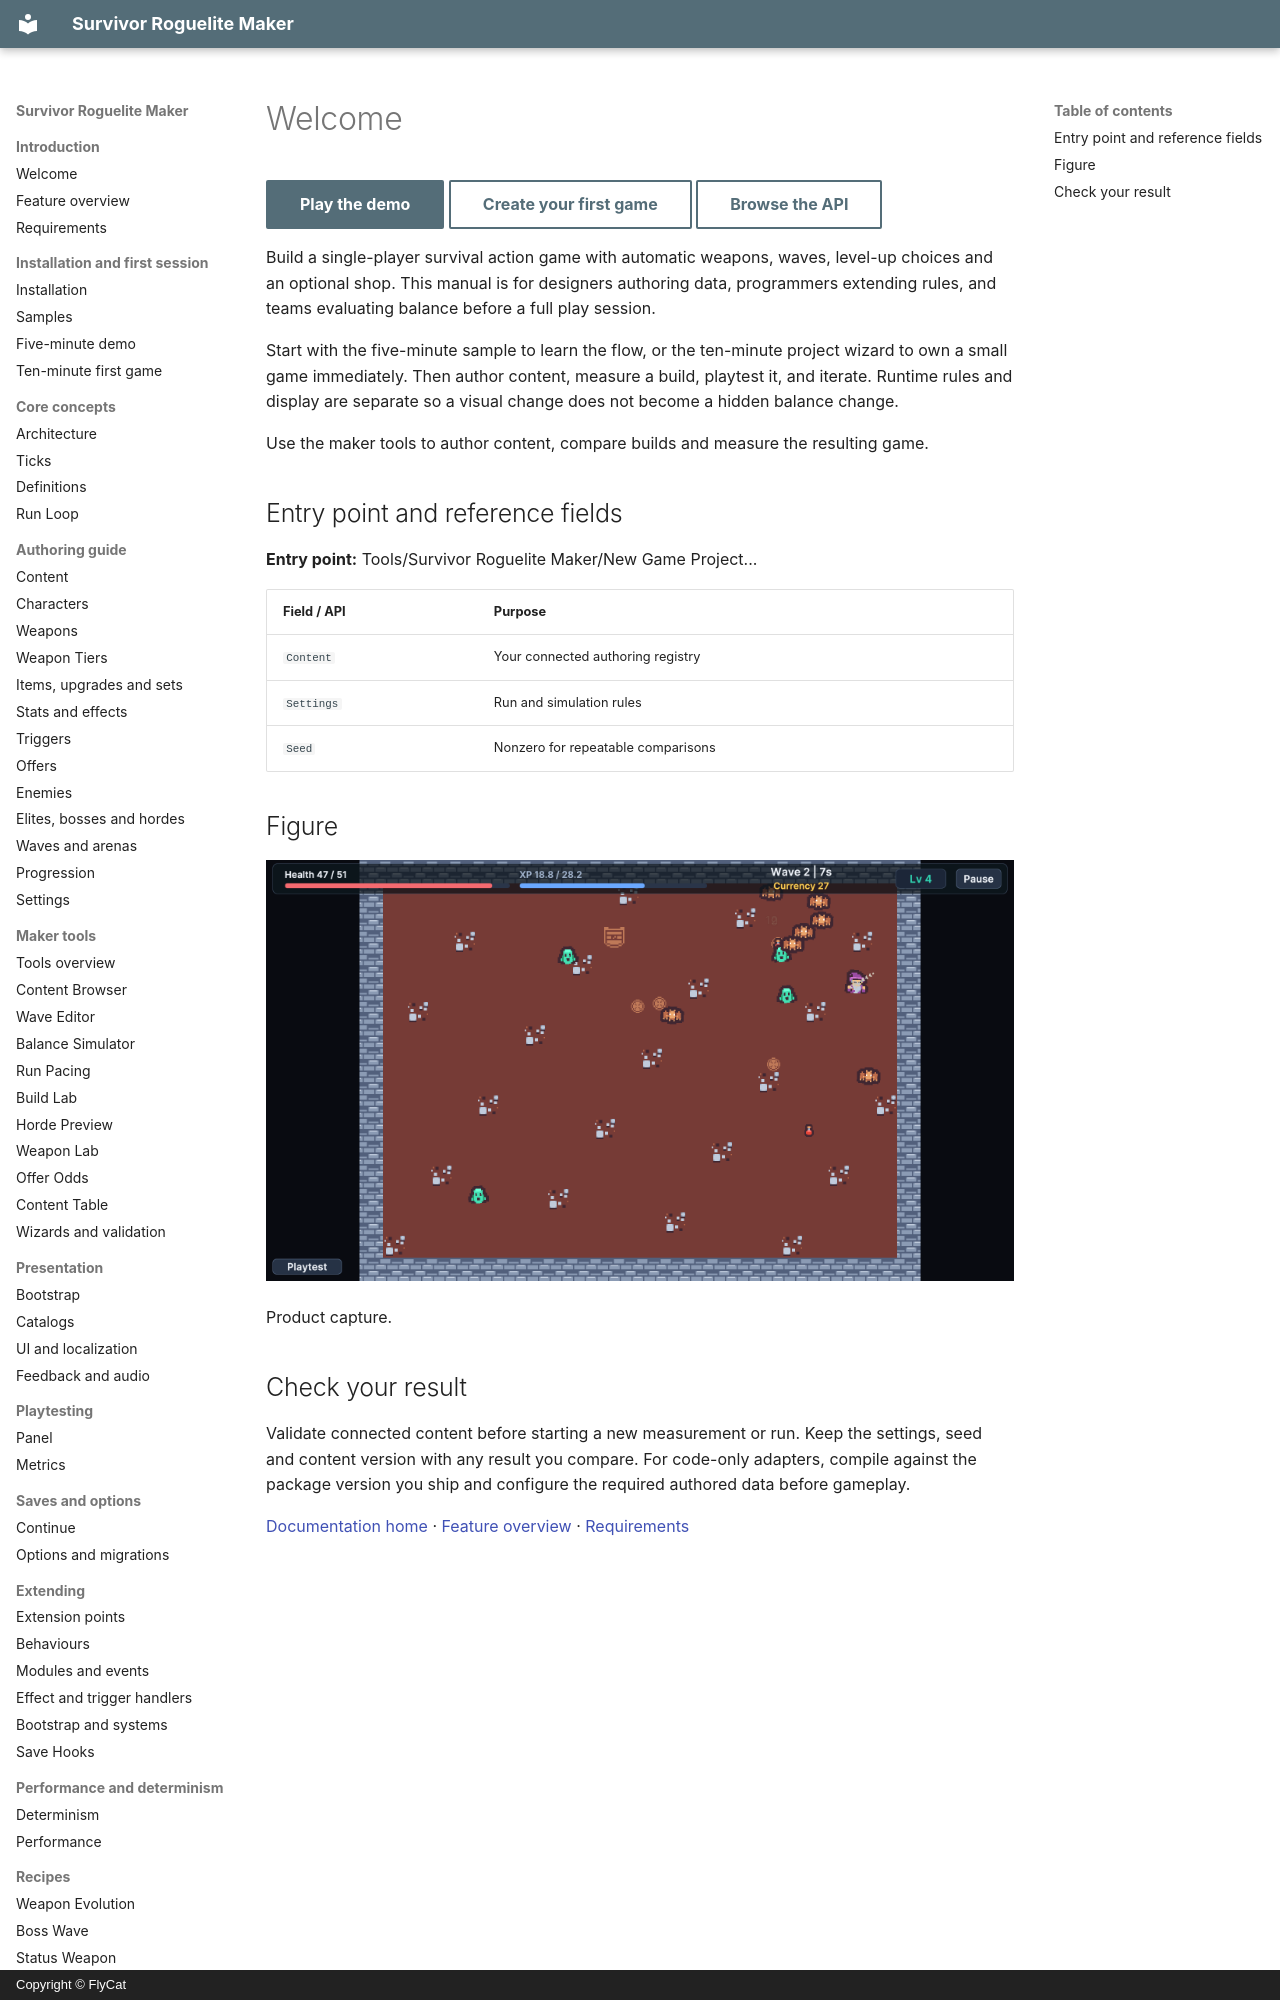

repository: hyunter777/survivor-roguelite-maker-docs · page: en/index.html · generator: mkdocs · copyright: Copyright © FlyCat

# Welcome

[Play the demo](getting-started/demo.md){ .md-button .md-button--primary }
[Create your first game](getting-started/first-game.md){ .md-button }
[Browse the API](reference/api.md){ .md-button }

Build a single-player survival action game with automatic weapons, waves, level-up choices and an optional shop. This manual is for designers authoring data, programmers extending rules, and teams evaluating balance before a full play session.

Start with the five-minute sample to learn the flow, or the ten-minute project wizard to own a small game immediately. Then author content, measure a build, playtest it, and iterate. Runtime rules and display are separate so a visual change does not become a hidden balance change.

Use the maker tools to author content, compare builds and measure the resulting game.

## Entry point and reference fields

**Entry point:** Tools/Survivor Roguelite Maker/New Game Project...

| Field / API | Purpose |
|---|---|
| `Content` | Your connected authoring registry |
| `Settings` | Run and simulation rules |
| `Seed` | Nonzero for repeatable comparisons |

## Figure

![Product capture.](../assets/game-overview.png)

Product capture.
